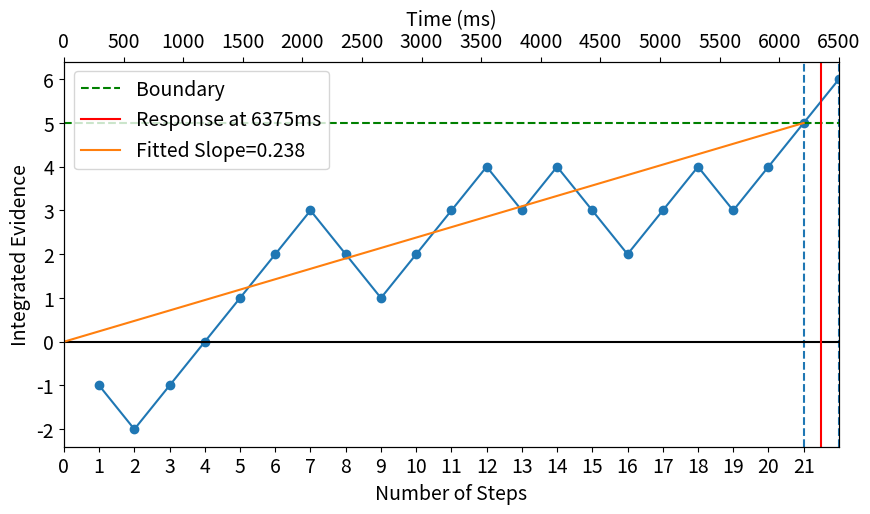
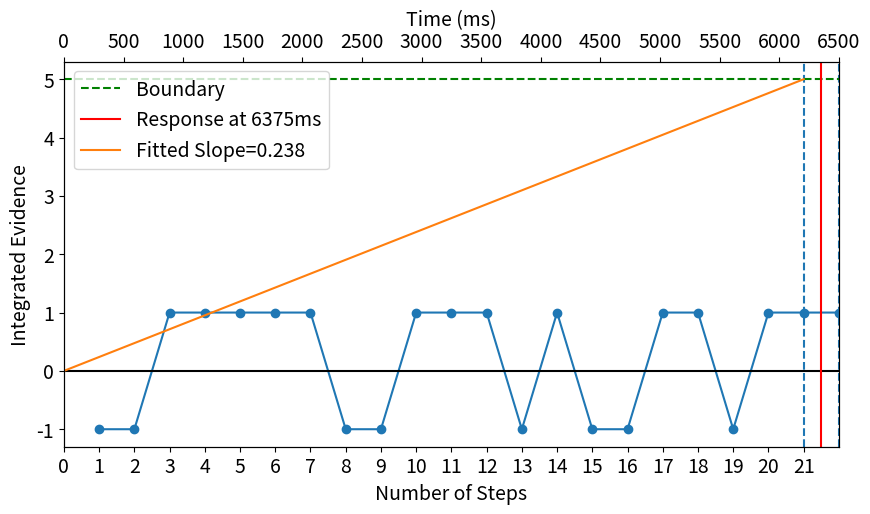

Recreate these plots in Python, in order.
import numpy as np
import matplotlib.pyplot as plt
import seaborn as sns
from numpy.random import binomial
import random
from matplotlib.ticker import MaxNLocator
plt.rcParams.update({'font.size': 14})

seed=86693
random.seed(seed)
np.random.seed(seed)

walk = binomial(1,0.62,30)
walk[walk==0]=-1

fig, ax = plt.subplots(figsize=((10,5)))
ax.plot(np.arange(1,23),np.cumsum(walk)[:22],'o',ls='-')
ax.axvline(21,ls = '--')
ax.axvline(22,ls = '--')
ax.axhline(5,ls = '--',color='green',label ='Boundary')

ax.axhline(0,ls= '-',color='k')
ax.axvline(21.5, ls='-',color='red',label = 'Response at 6375ms')
cumsum = np.cumsum(walk)[:21]

ax.margins(x=0)

ax.xaxis.set_major_locator(MaxNLocator(integer=True))

ax2 = ax.twiny()
ax2.set_xticks(np.arange(0,6600,500))
ax2.set_xlabel('Time (ms)')
#l = ax.get_xticklabels()
ax.set_ylabel('Integrated Evidence')
ax.set_xticks(np.arange(0,22))
ax.set_xlabel('Number of Steps')

p = sum(walk[0:22]==1)/len(walk[0:22])
q = sum(walk[0:22]==-1)/len(walk[0:22])

drift = (p-q) * (5/6.375)
slope =  0.23809523809524
fitX = np.linspace(0,21,1000)
fitY = slope * fitX

fitX1 = np.linspace(0,21.5,1000)
fitY1 = drift * fitX

ax.plot(fitX, fitY,label = 'Fitted Slope=0.238')

# ax.plot(fitX1, fitY1,label = 'fitted drift=0.214')


ax.legend()
plt.show()

fig.savefig('Fit_Drift.png')

######### runs and race


fig, ax = plt.subplots(figsize=((10,5)))
ax.plot(np.arange(1,23),walk[:22],'o',ls='-')
ax.axvline(21,ls = '--')
ax.axvline(22,ls = '--')
ax.axhline(5,ls = '--',color='green',label ='Boundary')

ax.axhline(0,ls= '-',color='k')
ax.axvline(21.5, ls='-',color='red',label = 'Response at 6375ms')
cumsum = np.cumsum(walk)[:21]

ax.margins(x=0)

ax.xaxis.set_major_locator(MaxNLocator(integer=True))

ax2 = ax.twiny()
ax2.set_xticks(np.arange(0,6600,500))
ax2.set_xlabel('Time (ms)')
#l = ax.get_xticklabels()
ax.set_ylabel('Integrated Evidence')
ax.set_xticks(np.arange(0,22))
ax.set_xlabel('Number of Steps')

p = sum(walk[0:22]==1)/len(walk[0:22])
q = sum(walk[0:22]==-1)/len(walk[0:22])

drift = (p-q) * (5/6.375)
slope =  0.23809523809524
fitX = np.linspace(0,21,1000)
fitY = slope * fitX

fitX1 = np.linspace(0,21.5,1000)
fitY1 = drift * fitX

ax.plot(fitX, fitY,label = 'Fitted Slope=0.238')

# ax.plot(fitX1, fitY1,label = 'fitted drift=0.214')


ax.legend()
plt.show()

fig.savefig('Fit_Drift.png')


